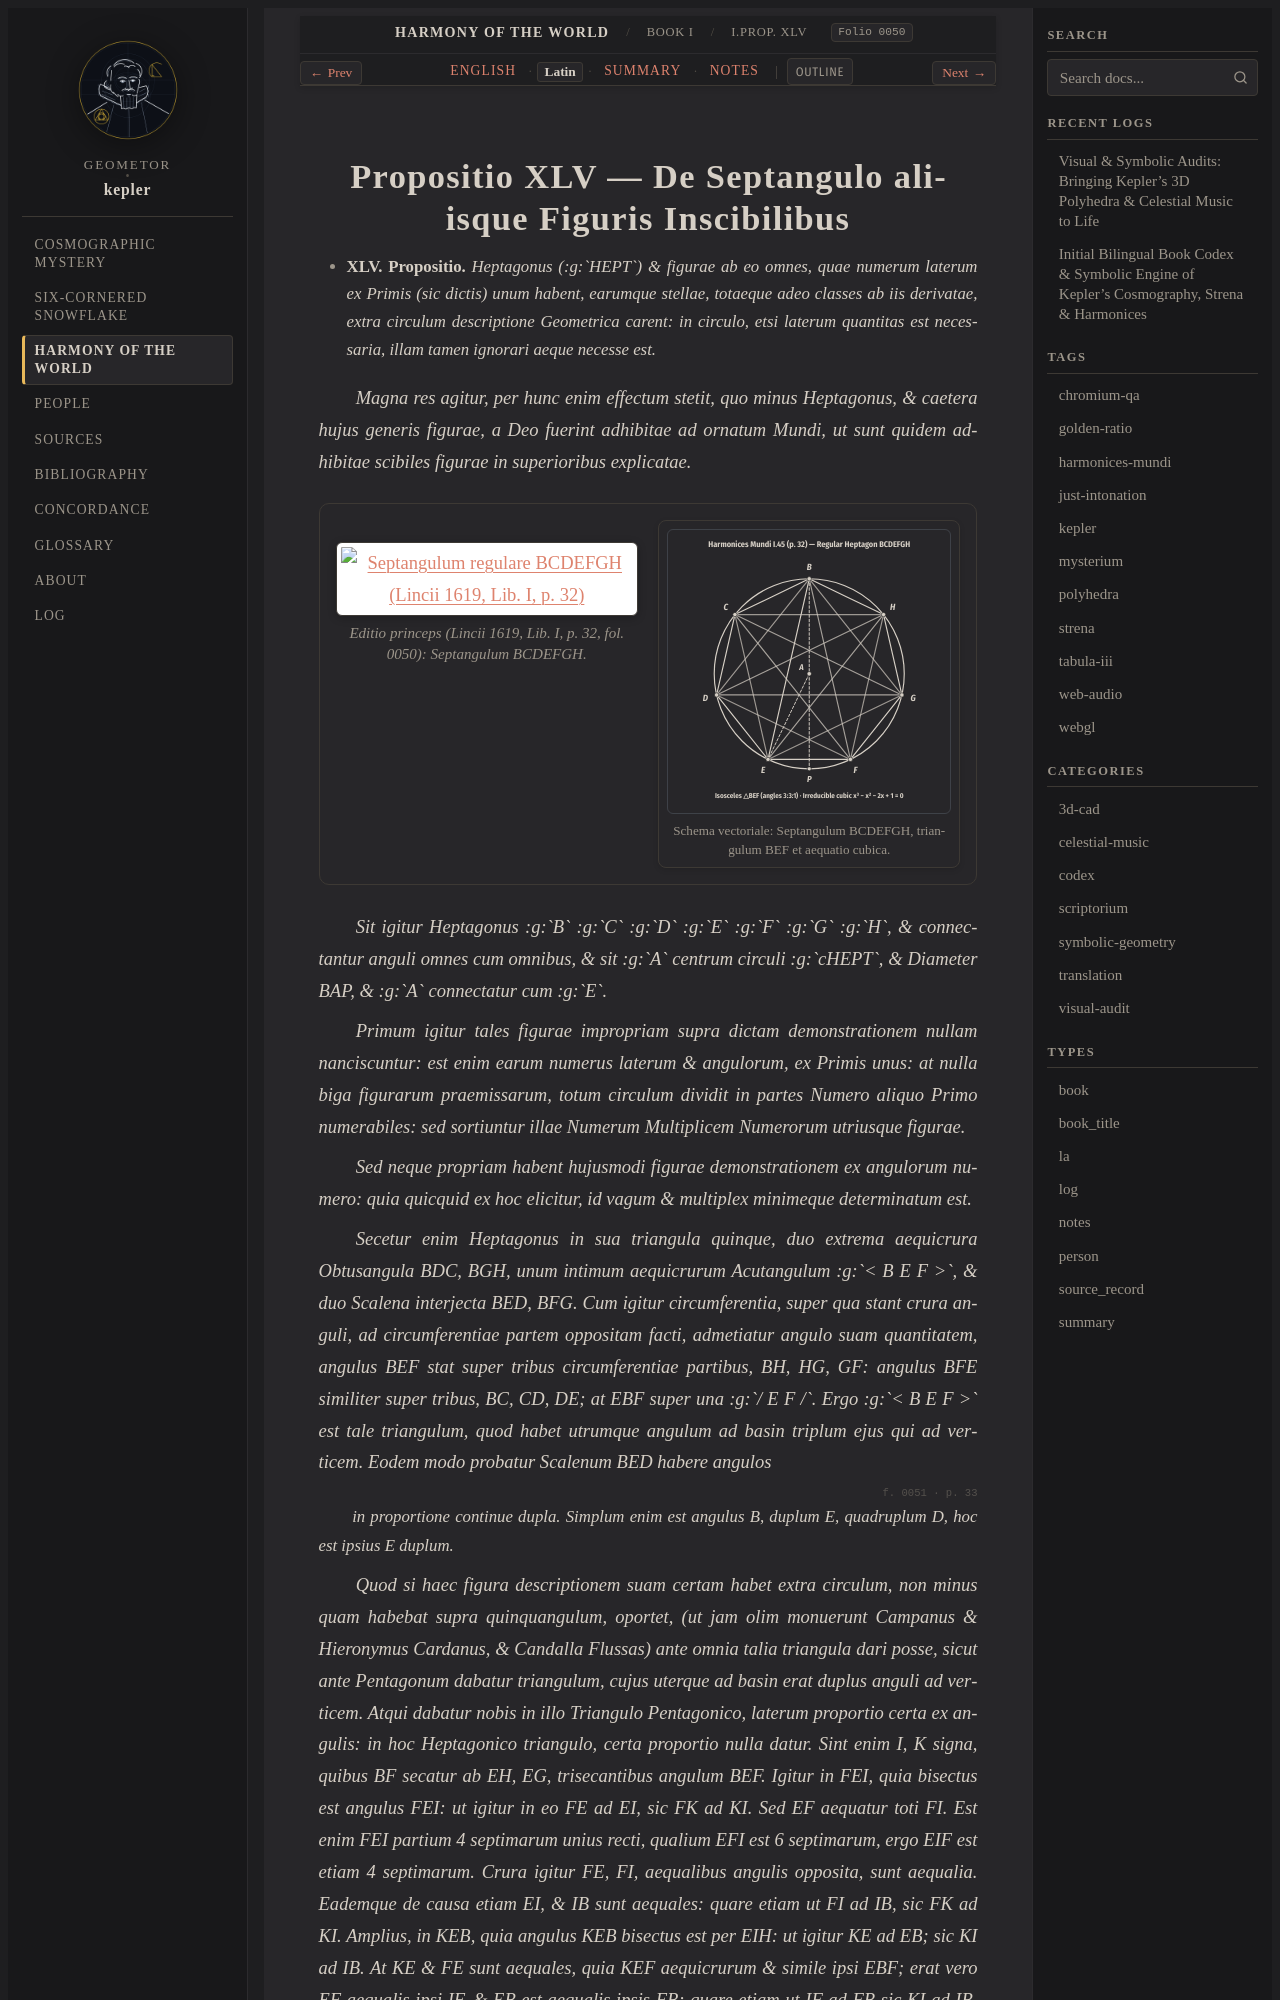

repository: geometor/kepler · page: harmonices_mundi/liber_i/prop_45/la.html · generator: sphinx

:type: la
:layout: book
:canonical_id: I.Prop. XLV
:order: 28
:folio: harmonices_mundi:0050

.. _hm-liber-i-prop_45-la:

Propositio XLV — De Septangulo aliisque Figuris Inscibilibus
============================================================

.. folio:: harmonices_mundi:0050
   :page: p. 32

.. rst-class:: latin-source

* **XLV. Propositio.** *Heptagonus (:g:`HEPT`) & figurae ab eo omnes, quae numerum laterum ex Primis (sic dictis) unum habent, earumque stellae, totaeque adeo classes ab iis derivatae, extra circulum descriptione Geometrica carent: in circulo, etsi laterum quantitas est necessaria, illam tamen ignorari aeque necesse est.*

*Magna res agitur, per hunc enim effectum stetit, quo minus Heptagonus, & caetera hujus generis figurae, a Deo fuerint adhibitae ad ornatum Mundi, ut sunt quidem adhibitae scibiles figurae in superioribus explicatae.*

.. container:: kepler-plate-pair

   .. picture:: 0050.g1.png
      :alt: Septangulum regulare BCDEFGH (Lincii 1619, Lib. I, p. 32)
      :caption: Editio princeps (Lincii 1619, Lib. I, p. 32, fol. 0050): Septangulum BCDEFGH.

   .. picture:: 0050.g1.svg
      :alt: Schema vectoriale Septanguli BCDEFGH
      :caption: Schema vectoriale: Septangulum BCDEFGH, triangulum BEF et aequatio cubica.

*Sit igitur Heptagonus :g:`B` :g:`C` :g:`D` :g:`E` :g:`F` :g:`G` :g:`H`, & connectantur anguli omnes cum omnibus, & sit :g:`A` centrum circuli :g:`cHEPT`, & Diameter BAP, & :g:`A` connectatur cum :g:`E`.*

*Primum igitur tales figurae impropriam supra dictam demonstrationem nullam nanciscuntur: est enim earum numerus laterum & angulorum, ex Primis unus: at nulla biga figurarum praemissarum, totum circulum dividit in partes Numero aliquo Primo numerabiles: sed sortiuntur illae Numerum Multiplicem Numerorum utriusque figurae.*

*Sed neque propriam habent hujusmodi figurae demonstrationem ex angulorum numero: quia quicquid ex hoc elicitur, id vagum & multiplex minimeque determinatum est.*

*Secetur enim Heptagonus in sua triangula quinque, duo extrema aequicrura Obtusangula BDC, BGH, unum intimum aequicrurum Acutangulum :g:`< B E F >`, & duo Scalena interjecta BED, BFG. Cum igitur circumferentia, super qua stant crura anguli, ad circumferentiae partem oppositam facti, admetiatur angulo suam quantitatem, angulus BEF stat super tribus circumferentiae partibus, BH, HG, GF: angulus BFE similiter super tribus, BC, CD, DE; at EBF super una :g:`/ E F /`. Ergo :g:`< B E F >` est tale triangulum, quod habet utrumque angulum ad basin triplum ejus qui ad verticem. Eodem modo probatur Scalenum BED habere angulos*

.. folio:: harmonices_mundi:0051
   :page: p. 33

.. rst-class:: latin-source

*in proportione continue dupla. Simplum enim est angulus B, duplum E, quadruplum D, hoc est ipsius E duplum.*
